Labelled photos from "satellite_dataset_final", an image-classification folder in royalp2p/weather-ai-project. The possible labels are: clear, cloudy, rain.

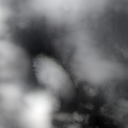
Label: rain

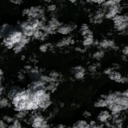
Label: cloudy

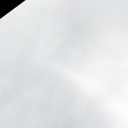
Label: rain

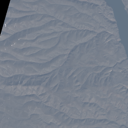
Label: clear

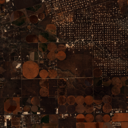
Label: clear

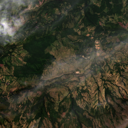
Label: cloudy
